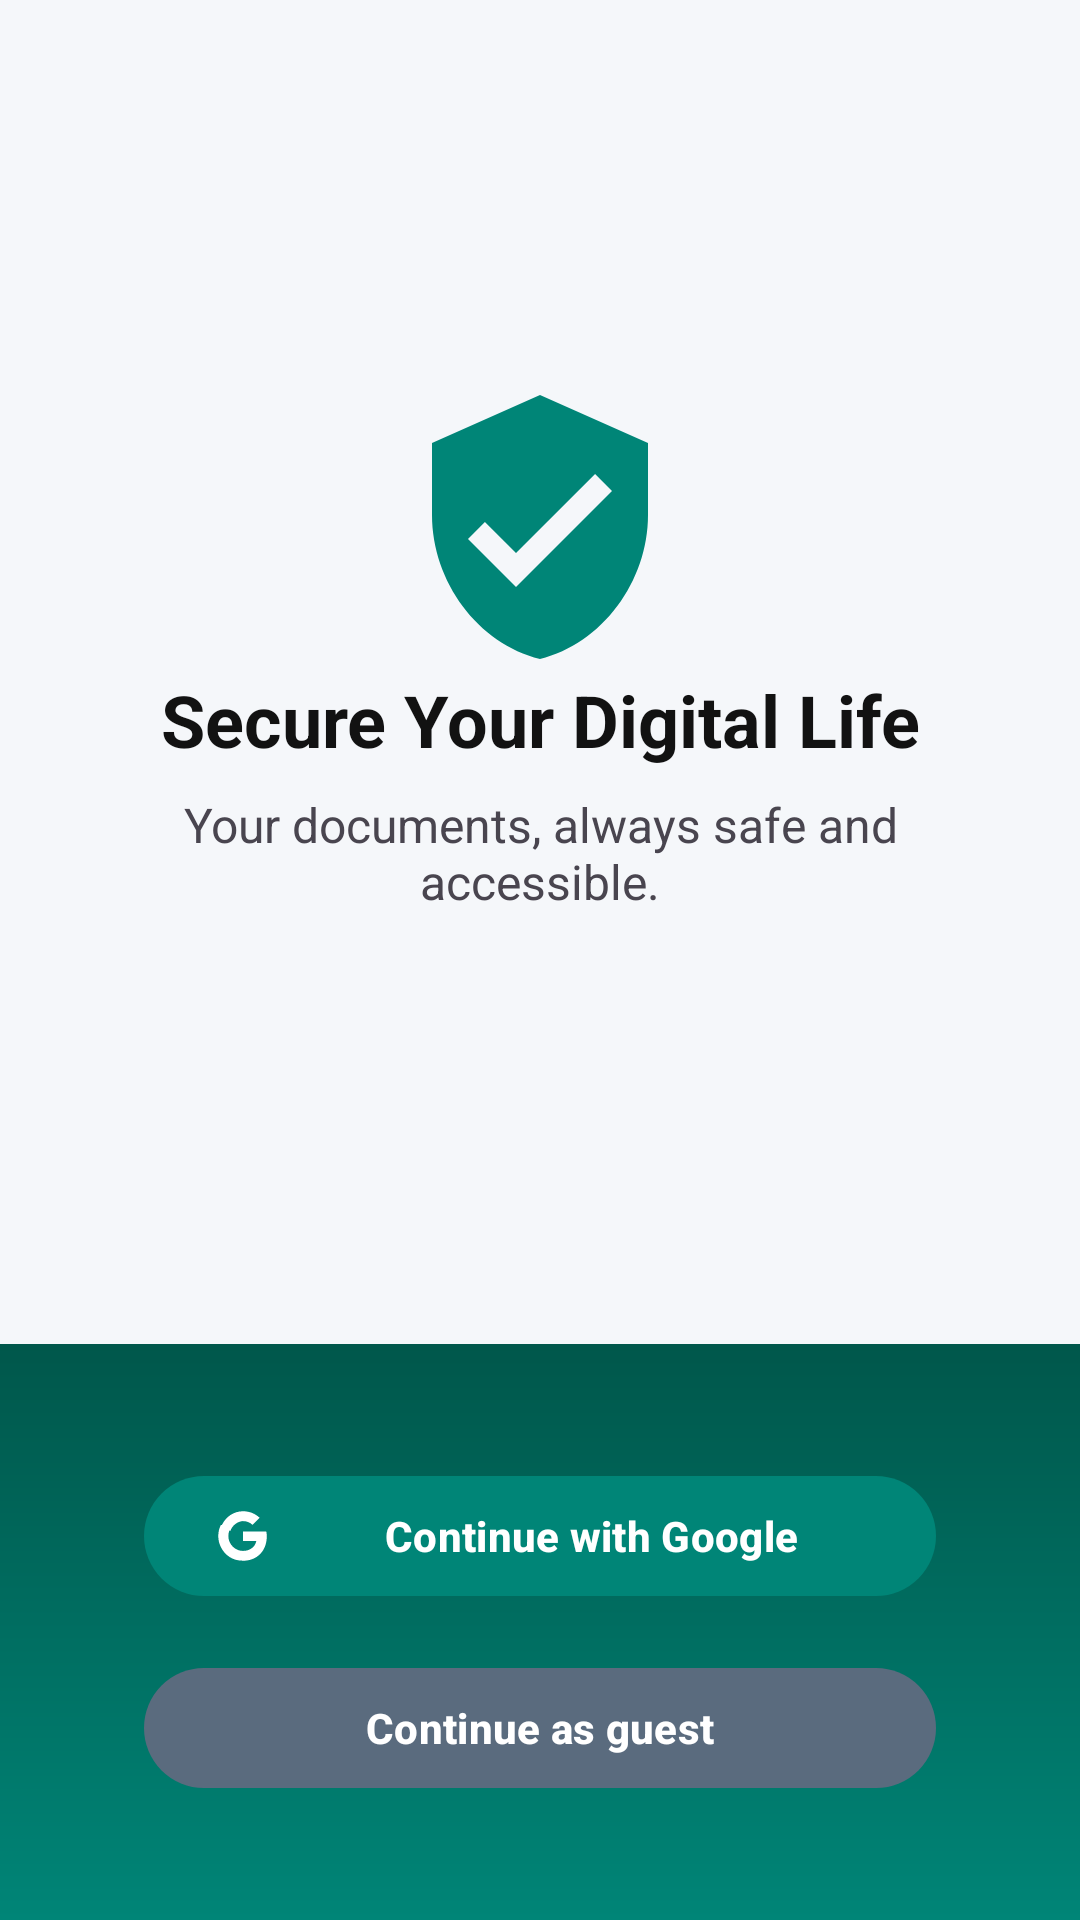

Android layout source for this screen:
<!-- AndroidManifest.xml: application theme Theme.SafeDocs -->
<!-- res/layout/fragment_login.xml -->
<?xml version="1.0" encoding="utf-8"?>
<androidx.constraintlayout.widget.ConstraintLayout xmlns:android="http://schemas.android.com/apk/res/android"
    xmlns:app="http://schemas.android.com/apk/res-auto"
    xmlns:tools="http://schemas.android.com/tools"
    android:layout_width="match_parent"
    android:layout_height="match_parent"
    android:background="?attr/colorSurface"
    tools:context=".ui.LoginFragment">

    
    <View
        android:layout_width="0dp"
        android:layout_height="0dp"
        android:background="@drawable/bg_wave_bottom"
        app:layout_constraintBottom_toBottomOf="parent"
        app:layout_constraintEnd_toEndOf="parent"
        app:layout_constraintHeight_percent="0.3"
        app:layout_constraintStart_toStartOf="parent" />

    
    <ImageView
        android:layout_width="0dp"
        android:layout_height="0dp"
        android:scaleType="fitXY"
        android:src="@drawable/bg_wave_top"
        app:layout_constraintBottom_toBottomOf="parent"
        app:layout_constraintEnd_toEndOf="parent"
        app:layout_constraintHeight_percent="0.35"
        app:tint="?attr/colorPrimaryVariant" />

    
    <androidx.constraintlayout.widget.Guideline
        android:id="@+id/guideline_center"
        android:layout_width="wrap_content"
        android:layout_height="wrap_content"
        android:orientation="horizontal"
        app:layout_constraintGuide_percent="0.4" />

    
    <ImageView
        android:id="@+id/ivIcon"
        android:layout_width="96dp"
        android:layout_height="96dp"
        android:src="@drawable/ic_security_shield"
        app:layout_constraintBottom_toTopOf="@id/tvTitle"
        app:layout_constraintEnd_toEndOf="parent"
        app:layout_constraintStart_toStartOf="parent"
        app:tint="?attr/colorPrimary" />

    
    <TextView
        android:id="@+id/tvTitle"
        style="@style/TextStyle.SafeDocs.Title"
        android:layout_width="0dp"
        android:layout_height="wrap_content"
        android:layout_marginStart="32dp"
        android:layout_marginTop="16dp"
        android:layout_marginEnd="32dp"
        android:text="Secure Your Digital Life"
        android:textAlignment="center"
        android:textColor="?attr/colorOnSurface"
        app:layout_constraintBottom_toTopOf="@id/guideline_center"
        app:layout_constraintEnd_toEndOf="parent"
        app:layout_constraintStart_toStartOf="parent" />

    
    <TextView
        android:id="@+id/tvSubtitle"
        style="@style/TextStyle.SafeDocs.Body"
        android:layout_width="0dp"
        android:layout_height="wrap_content"
        android:layout_marginStart="48dp"
        android:layout_marginTop="8dp"
        android:layout_marginEnd="48dp"
        android:text="Your documents, always safe and accessible."
        android:textAlignment="center"
        android:textColor="?attr/colorOnSurfaceVariant"
        app:layout_constraintEnd_toEndOf="parent"
        app:layout_constraintStart_toStartOf="parent"
        app:layout_constraintTop_toBottomOf="@id/tvTitle" />

    
    <com.google.android.material.button.MaterialButton
        android:id="@+id/btnGoogle"
        style="@style/Widget.SafeDocs.Button.Primary"
        android:layout_width="0dp"
        android:layout_height="wrap_content"
        android:layout_marginStart="48dp"
        android:layout_marginEnd="48dp"
        android:layout_marginBottom="16dp"
        android:text="Continue with Google"
        app:icon="@drawable/ic_google_logo"
        app:iconTint="@color/on_primary"
        app:iconPadding="16dp"
        app:layout_constraintBottom_toTopOf="@+id/btnSkip"
        app:layout_constraintEnd_toEndOf="parent"
        app:layout_constraintStart_toStartOf="parent" />

    
    <com.google.android.material.button.MaterialButton
        android:id="@+id/btnSkip"
        style="@style/Widget.SafeDocs.Button.Secondary"
        android:layout_width="0dp"
        android:layout_height="wrap_content"
        android:layout_marginStart="48dp"
        android:layout_marginEnd="48dp"
        android:layout_marginBottom="40dp"
        android:text="Continue as guest"
        app:layout_constraintBottom_toBottomOf="parent"
        app:layout_constraintEnd_toEndOf="parent"
        app:layout_constraintStart_toStartOf="parent" />

</androidx.constraintlayout.widget.ConstraintLayout>
<!-- resources referenced by this layout -->
<resources>
  <color name="on_primary">#FFFFFF</color>
  <!-- drawable bg_wave_bottom (drawable) -->
  <?xml version="1.0" encoding="utf-8"?>
  <shape xmlns:android="http://schemas.android.com/apk/res/android"
      android:shape="rectangle">
      <gradient
          android:angle="-35"
          android:startColor="#00574B"
          android:endColor="#008577"
          android:type="linear" />
  </shape>
  <!-- drawable bg_wave_top (drawable) -->
  <?xml version="1.0" encoding="utf-8"?>
  <vector xmlns:android="http://schemas.android.com/apk/res/android"
      android:width="400dp"
      android:height="200dp"
      android:viewportWidth="400"
      android:viewportHeight="200">
    <path
        android:pathData="M0,80 C150,180 250,0 400,100 L400,0 L0,0 Z"
        android:fillColor="?attr/colorPrimary" />
  </vector>
  <!-- drawable ic_security_shield (drawable) -->
  <?xml version="1.0" encoding="utf-8"?>
  <vector xmlns:android="http://schemas.android.com/apk/res/android"
      android:width="120dp"
      android:height="120dp"
      android:viewportWidth="24"
      android:viewportHeight="24">
    <path
        android:fillColor="?attr/colorPrimary"
        android:pathData="M12,1L3,5v6c0,5.55 3.84,10.74 9,12 5.16,-1.26 9,-6.45 9,-12V5L12,1zM10,17l-4,-4 1.41,-1.41L10,14.17l6.59,-6.59L18,9l-8,8z" />
  </vector>
  <style name="TextStyle.SafeDocs.Body">
          <item name="android:textSize">@dimen/text_size_body</item>
          <item name="android:textColor">@color/text_primary</item>
      </style>
  <style name="TextStyle.SafeDocs.Title">
          <item name="android:textSize">@dimen/text_size_title</item>
          <item name="android:textColor">@color/text_primary</item>
          <item name="android:textStyle">bold</item>
      </style>
  <style name="Widget.SafeDocs.Button.Primary" parent="Widget.Material3.Button">
          <item name="android:textColor">@color/on_primary</item>
          <item name="backgroundTint">@color/primary</item>
          <item name="iconTint">@color/on_primary</item>
          <item name="android:textStyle">bold</item>
          <item name="android:layout_height">48dp</item>
          <item name="android:paddingStart">@dimen/spacing_large</item>
          <item name="android:paddingEnd">@dimen/spacing_large</item>
      </style>
  <style name="Widget.SafeDocs.Button.Secondary" parent="Widget.Material3.Button">
          <item name="android:textColor">?attr/colorOnSecondary</item>
          <item name="backgroundTint">?attr/colorSecondary</item>
          <item name="iconTint">?attr/colorOnSecondary</item>
          <item name="android:layout_height">48dp</item>
          <item name="android:textStyle">bold</item>
      </style>
  <dimen name="text_size_body">16sp</dimen>
  <color name="text_primary">#212121</color>
  <dimen name="text_size_title">24sp</dimen>
  <color name="primary">#008577</color>
  <dimen name="spacing_large">24dp</dimen>
  <color name="primary_variant">#00574B</color>
  <color name="secondary">#5A6B7E</color>
  <color name="secondary_variant">#3A4A5E</color>
  <color name="on_secondary">#FFFFFF</color>
  <color name="surface">#F5F7FA</color>
  <color name="surface_on">#121212</color>
  <color name="background">#FFFFFF</color>
  <color name="on_error">#FFFFFF</color>
  <color name="error">#D32F2F</color>
</resources>
